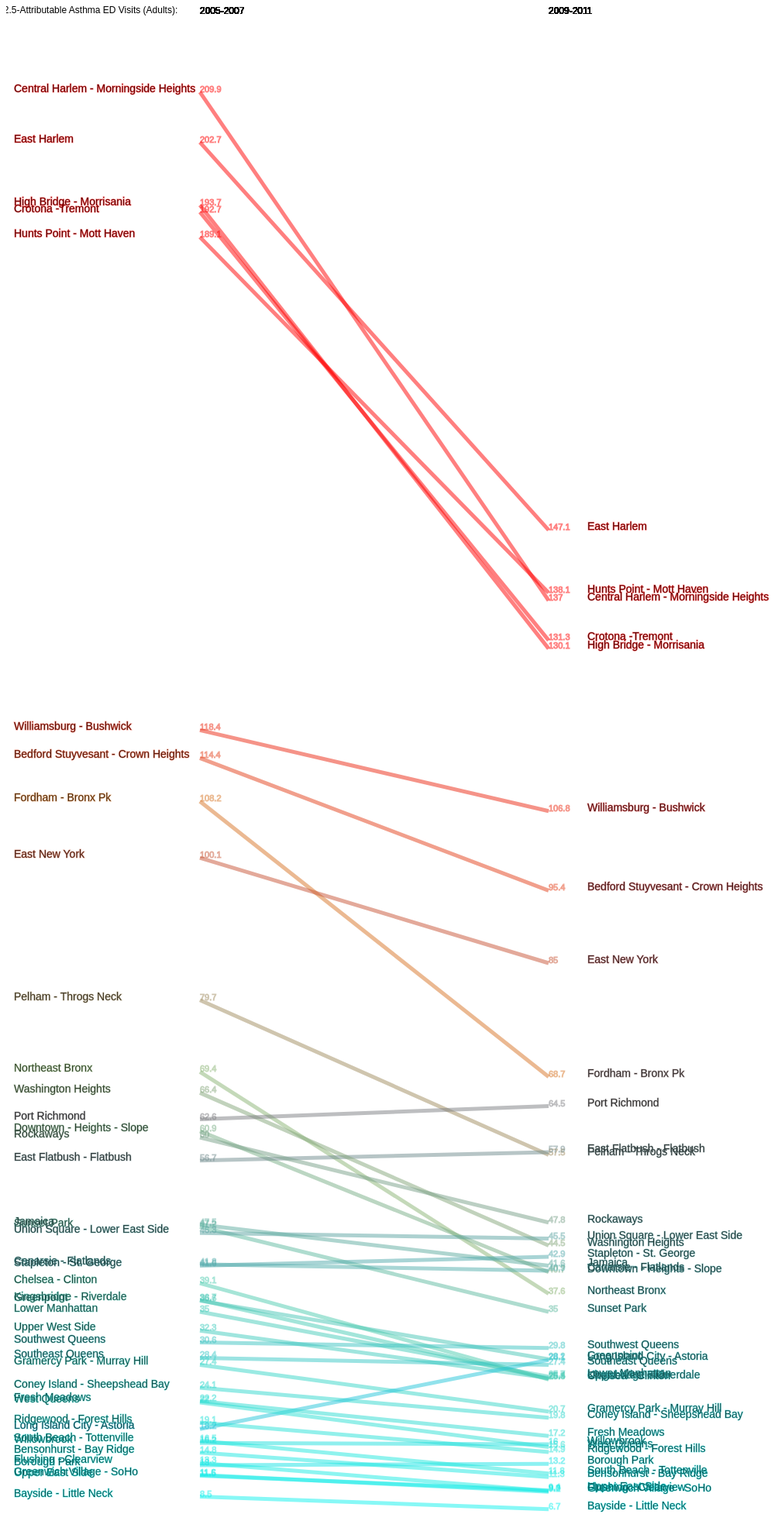
D3 v4 page, settled after 480 driven frames (8 s of simulated time); the page loaded 1 data file(s).



	      // set up svg area in body of html
	      var margin = {top: 780, right: 20, bottom: 20, left: 380},
    		w = 2400 - margin.left - margin.right,
    		h = 2800 - margin.top - margin.bottom; 
	       var svg = d3.select("body")
				.append("svg")
	       			.attr("width", w + margin.left + margin.right)
	       			.attr("height",h + margin.top + margin.bottom)	
		var dataset;

               // function to create SVG path statement from a list of points
	       var lineGenerator = d3.line();
		var rowConverter = function(d) {
				return {
					location: d.geo_entity_name,
					periodone: parseFloat(d.periodone),
					periodtwo: parseFloat(d.periodtwo),
				};
			}

		
	       // EDIT PATH this path as necessary 
		d3.csv("pm25health.csv", rowConverter, function(data){
			
		         dataset = data;	
			 console.log(data);

			 svg.selectAll("path")	
					.data(dataset)
					.enter()
					.append("path")				
					.attr('d',
						(function(d) 
							{return lineGenerator ([[250, (2000-9*d.periodone)],
										[700, (2000-9*d.periodtwo)]])
												}))
					.attr("stroke-width", 5)
					.attr("stroke",function(d) 
						{return ("rgba(" + parseInt(2*d.periodone)  + "," 
									+parseInt(255-2*d.periodtwo) +"," +  parseInt(255-2*d.periodone) + " ,0.5)")} )
                                        .attr("fill", "none")
                    .on("mouseover", function() {
			   		d3.select(this)
			   			.attr("stroke", "orange")})

                    .on("mouseout", function(d) {
				   	d3.select(this)
					.attr("stroke",function(d) 
						{return ("rgba(" + parseInt(2*d.periodone)  + "," 
									+parseInt(255-2*d.periodtwo) +"," +  parseInt(255-2*d.periodone) + " ,0.5)")} );
			   });

			 svg.selectAll("text")
					.data(dataset)
				        .enter()
					.append("text")
					.text(function(d) {return (d.location)})
					.attr("font-size","14px")
					.attr("fill","black")
					.attr("stroke",function(d) 
						{return ("rgba(" + parseInt(2*d.periodone)  + "," 
									+parseInt(255-2*d.periodtwo) +"," +  parseInt(255-2*d.periodone) + " ,0.5)")} )
					.attr("x",10)
                    .attr("font-family", "sans-serif")
				    .attr("y",function(d) {return 2000-9*d.periodone})
				    .on("mouseover", function() {
			   		d3.select(this)
			   			.attr("stroke", "orange")})
                    
                    .on("mouseout", function(d) {
				   	d3.select(this)
					.attr("stroke",function(d) 
						{return ("rgba(" + parseInt(2*d.periodone)  + "," 
									+parseInt(255-2*d.periodtwo) +"," +  parseInt(255-2*d.periodone) + " ,0.5)")
					})});
				    

			svg.selectAll("text2")
			   .data(dataset)
			   .enter()
			   .append("text")
			   .text(function(d) {
			   		return d.periodone;
			   })
			   .attr("x", function(d, i) {
			   		return 250;
			   })
			   .attr("y",function(d) {return 2000-9*d.periodone})
			   
			   .attr("font-family", "sans-serif")
			   .attr("font-size", "11px")
			   .attr("fill", "black")
			   .attr("stroke",function(d) 
						{return ("rgba(" + parseInt(2*d.periodone)  + "," 
									+parseInt(255-2*d.periodtwo) +"," +  parseInt(255-2*d.periodone) + " ,0.5)")} )
               .attr("fill", "none")
               .on("mouseover", function() {
			   		d3.select(this)
			   			.attr("stroke", "orange")})
               .on("mouseout", function(d) {
				   	d3.select(this)
					.attr("stroke",function(d) 
						{return ("rgba(" + parseInt(2*d.periodone)  + "," 
									+parseInt(255-2*d.periodtwo) +"," +  parseInt(255-2*d.periodone) + " ,0.5)")} );
					});

			svg.selectAll("text3")
			   .data(dataset)
			   .enter()
			   .append("text")
			   .text(function(d) {
			   		return d.periodtwo;
			   })
			   .attr("x", function(d, i) {
			   		return 700;
			   })
			   .attr("y", function(d) {
			   		return (2000-9*d.periodtwo);
			   })
			   .attr("font-family", "sans-serif")
			   .attr("font-size", "11px")
			   .attr("fill", "black")
			   .attr("stroke",function(d) 
						{return ("rgba(" + parseInt(2*d.periodone)  + "," 
									+parseInt(255-2*d.periodtwo) +"," +  parseInt(255-2*d.periodone) + " ,0.5)")} )
                                        .attr("fill", "none")
                    .on("mouseover", function() {
			   		d3.select(this)
			   			.attr("stroke", "orange")})
                    
                    .on("mouseout", function(d) {
				   	d3.select(this)
					.attr("stroke",function(d) 
						{return ("rgba(" + parseInt(2*d.periodone)  + "," 
									+parseInt(255-2*d.periodtwo) +"," +  parseInt(255-2*d.periodone) + " ,0.5)")} );
					});

					svg.selectAll("text4")
					.data(dataset)
				        .enter()
					.append("text")
					.text(function(d) {return (d.location)})
					.attr("font-size","14px")
					.attr("fill","black")
					.attr("stroke",function(d) 
						{return ("rgba(" + parseInt(2*d.periodtwo)  + "," 
									+parseInt(255-2*d.periodtwo) +"," +  parseInt(255-2*d.periodtwo) + " ,0.5)")} )
					.attr("x",750)
                    .attr("font-family", "sans-serif")
				    .attr("y",function(d) {return 2000-9*d.periodtwo})
				    .on("mouseover", function() {
			   		d3.select(this)
			   			.attr("stroke", "orange")})
                    
                    .on("mouseout", function(d) {
				   	d3.select(this)
					.attr("stroke",function(d) 
						{return ("rgba(" + parseInt(2*d.periodtwo)  + "," 
									+parseInt(255-2*d.periodtwo) +"," +  parseInt(255-2*d.periodtwo) + " ,0.5)")
					})});

            svg.selectAll("text6")
			   .data(dataset)
			   .enter()
			   .append("text")
			   .text("2005-2007")
			   .attr("x", function(d, i) {
			   		return 250;
			   })
			   .attr("y", function(d) {
			   		return 10;
			   })
			   .attr("font-family", "sans-serif")
			   .attr("font-size", "12px")
			   .attr("fill", "black");


			svg.selectAll("text9")
			   .data(dataset)
			   .enter()
			   .append("text")
			   .text("2009-2011")
			   .attr("x", function(d, i) {
			   		return 700;
			   })
			   .attr("y", function(d) {
			   		return 10;
			   })
			   .attr("font-family", "sans-serif")
			   .attr("font-size", "12px")
			   .attr("fill", "black");

			svg.append("text")
		    .attr("x", 100 )
		    .attr("y", 9)
		    .attr("font-family", "sans-serif")
			   .attr("font-size", "12px")
			   .attr("fill", "black")
		    .style("text-anchor", "middle")
		    .text("PM2.5-Attributable Asthma ED Visits (Adults):");

			});


		

### data: pm25health.csv
?indicator_data_id, indicator_id, name, Measure, geo_type_name, geo_entity_id, geo_entity_name, periodone, periodtwo, childperiodone, childperiodtwo, average
131219, 657, PM2.5-Attributable Asthma ED Visits, Rate- 18 Yrs and Older, UHF42, 101, Kingsbridge - Riverdale, 36.7, 25.4, 88.3, 60.7, 52.77
131220, 657, PM2.5-Attributable Asthma ED Visits, Rate- 18 Yrs and Older, UHF42, 102, Northeast Bronx, 69.4, 37.6, 152.6, 73.4, 83.25
131221, 657, PM2.5-Attributable Asthma ED Visits, Rate- 18 Yrs and Older, UHF42, 103, Fordham - Bronx Pk, 108.2, 68.7, 167.2, 122.8, 116.7
131222, 657, PM2.5-Attributable Asthma ED Visits, Rate- 18 Yrs and Older, UHF42, 104, Pelham - Throgs Neck, 79.7, 57.5, 162.5, 121.9, 105.4
131223, 657, PM2.5-Attributable Asthma ED Visits, Rate- 18 Yrs and Older, UHF42, 105, Crotona -Tremont, 192.7, 131.3, 257.1, 200.2, 195.3
131224, 657, PM2.5-Attributable Asthma ED Visits, Rate- 18 Yrs and Older, UHF42, 106, High Bridge - Morrisania, 193.7, 130.1, 308, 249.3, 220.3
131225, 657, PM2.5-Attributable Asthma ED Visits, Rate- 18 Yrs and Older, UHF42, 107, Hunts Point - Mott Haven, 189.1, 138.1, 278.6, 251.3, 214.3
131226, 657, PM2.5-Attributable Asthma ED Visits, Rate- 18 Yrs and Older, UHF42, 201, Greenpoint, 36.6, 28.2, 60.8, 59.6, 46.3
131227, 657, PM2.5-Attributable Asthma ED Visits, Rate- 18 Yrs and Older, UHF42, 202, Downtown - Heights - Slope, 60.9, 40.7, 99.3, 89.1, 72.5
131228, 657, PM2.5-Attributable Asthma ED Visits, Rate- 18 Yrs and Older, UHF42, 203, Bedford Stuyvesant - Crown Heights, 114.4, 95.4, 195.4, 178.4, 145.9
131229, 657, PM2.5-Attributable Asthma ED Visits, Rate- 18 Yrs and Older, UHF42, 204, East New York, 100.1, 85, 175.6, 153.2, 128.5
131230, 657, PM2.5-Attributable Asthma ED Visits, Rate- 18 Yrs and Older, UHF42, 205, Sunset Park, 47.2, 35, 47, 51.3, 45.12
131231, 657, PM2.5-Attributable Asthma ED Visits, Rate- 18 Yrs and Older, UHF42, 206, Borough Park, 13, 13.2, 14.7, 19.5, 15.1
131232, 657, PM2.5-Attributable Asthma ED Visits, Rate- 18 Yrs and Older, UHF42, 207, East Flatbush - Flatbush, 56.7, 57.9, 111.9, 115.8, 85.58
131233, 657, PM2.5-Attributable Asthma ED Visits, Rate- 18 Yrs and Older, UHF42, 208, Canarsie - Flatlands, 41.8, 40.9, 91.9, 81.7, 64.08
131234, 657, PM2.5-Attributable Asthma ED Visits, Rate- 18 Yrs and Older, UHF42, 209, Bensonhurst - Bay Ridge, 14.8, 11.3, 19.7, 20.7, 16.62
131235, 657, PM2.5-Attributable Asthma ED Visits, Rate- 18 Yrs and Older, UHF42, 210, Coney Island - Sheepshead Bay, 24.1, 19.8, 38.4, 35.1, 29.35
131236, 657, PM2.5-Attributable Asthma ED Visits, Rate- 18 Yrs and Older, UHF42, 211, Williamsburg - Bushwick, 118.4, 106.8, 185.7, 184.6, 148.9
131237, 657, PM2.5-Attributable Asthma ED Visits, Rate- 18 Yrs and Older, UHF42, 301, Washington Heights, 66.4, 44.5, 175.9, 138.5, 106.3
131238, 657, PM2.5-Attributable Asthma ED Visits, Rate- 18 Yrs and Older, UHF42, 302, Central Harlem - Morningside Heights, 209.9, 137, 424.7, 291.1, 265.7
131239, 657, PM2.5-Attributable Asthma ED Visits, Rate- 18 Yrs and Older, UHF42, 303, East Harlem, 202.7, 147.1, 354.2, 299.4, 250.8
131240, 657, PM2.5-Attributable Asthma ED Visits, Rate- 18 Yrs and Older, UHF42, 304, Upper West Side, 32.3, 25.5, 113.2, 74.2, 61.3
131241, 657, PM2.5-Attributable Asthma ED Visits, Rate- 18 Yrs and Older, UHF42, 305, Upper East Side, 11.5, 9.4, 39, 35.5, 23.85
131242, 657, PM2.5-Attributable Asthma ED Visits, Rate- 18 Yrs and Older, UHF42, 306, Chelsea - Clinton, 39.1, 25.3, 139.1, 88.6, 73.03
131243, 657, PM2.5-Attributable Asthma ED Visits, Rate- 18 Yrs and Older, UHF42, 307, Gramercy Park - Murray Hill, 27.4, 20.7, 61.7, 69.7, 44.88
131244, 657, PM2.5-Attributable Asthma ED Visits, Rate- 18 Yrs and Older, UHF42, 308, Greenwich Village - SoHo, 11.6, 9.2, 25.6, 24.5, 17.73
131245, 657, PM2.5-Attributable Asthma ED Visits, Rate- 18 Yrs and Older, UHF42, 309, Union Square - Lower East Side, 46.3, 45.5, 124.9, 151.9, 92.15
131246, 657, PM2.5-Attributable Asthma ED Visits, Rate- 18 Yrs and Older, UHF42, 310, Lower Manhattan, 35, 25.7, 71.6, 57.2, 47.38
131247, 657, PM2.5-Attributable Asthma ED Visits, Rate- 18 Yrs and Older, UHF42, 401, Long Island City - Astoria, 18.2, 28.1, 71.2, 79.4, 49.23
131248, 657, PM2.5-Attributable Asthma ED Visits, Rate- 18 Yrs and Older, UHF42, 402, West Queens, 22, 15.6, 89.3, 75.2, 50.52
131249, 657, PM2.5-Attributable Asthma ED Visits, Rate- 18 Yrs and Older, UHF42, 403, Flushing - Clearview, 13.3, 9.3, 48.7, 38, 27.32
131250, 657, PM2.5-Attributable Asthma ED Visits, Rate- 18 Yrs and Older, UHF42, 404, Bayside - Little Neck, 8.5, 6.7, 26.7, 22.1, 16
131251, 657, PM2.5-Attributable Asthma ED Visits, Rate- 18 Yrs and Older, UHF42, 405, Ridgewood - Forest Hills, 19.1, 14.9, 51, 51.1, 34.02
131252, 657, PM2.5-Attributable Asthma ED Visits, Rate- 18 Yrs and Older, UHF42, 406, Fresh Meadows, 22.2, 17.2, 54.8, 47.7, 35.48
131253, 657, PM2.5-Attributable Asthma ED Visits, Rate- 18 Yrs and Older, UHF42, 407, Southwest Queens, 30.6, 29.8, 81.4, 80, 55.45
131254, 657, PM2.5-Attributable Asthma ED Visits, Rate- 18 Yrs and Older, UHF42, 408, Jamaica, 47.5, 41.6, 113.6, 115.8, 79.62
131255, 657, PM2.5-Attributable Asthma ED Visits, Rate- 18 Yrs and Older, UHF42, 409, Southeast Queens, 28.4, 27.4, 73.8, 70.5, 50.02
131256, 657, PM2.5-Attributable Asthma ED Visits, Rate- 18 Yrs and Older, UHF42, 410, Rockaways, 60, 47.8, 152.7, 111.8, 93.08
131257, 657, PM2.5-Attributable Asthma ED Visits, Rate- 18 Yrs and Older, UHF42, 501, Port Richmond, 62.6, 64.5, 106.9, 92, 81.5
131258, 657, PM2.5-Attributable Asthma ED Visits, Rate- 18 Yrs and Older, UHF42, 502, Stapleton - St. George, 41.6, 42.9, 82.4, 76.1, 60.75
131259, 657, PM2.5-Attributable Asthma ED Visits, Rate- 18 Yrs and Older, UHF42, 503, Willowbrook, 16.2, 16, 30.2, 32.8, 23.8
131260, 657, PM2.5-Attributable Asthma ED Visits, Rate- 18 Yrs and Older, UHF42, 504, South Beach - Tottenville, 16.5, 11.8, 24, 21, 18.32